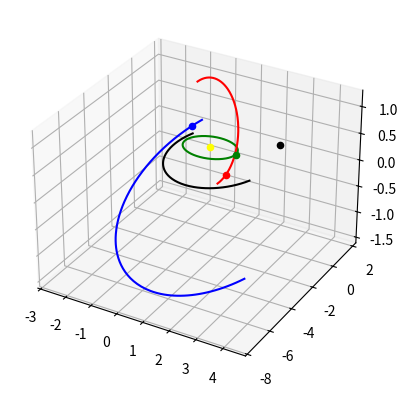

The matplotlib source for this figure:
# -*- coding: utf-8 -*-
"""
[redacted]
"""

from math import atan, atan2, sin, cos, pi, sqrt
from random import normalvariate, expovariate, uniform, seed
import matplotlib.pyplot as plt
import numpy as np

seed(3)

# Parameters
semiMajorMean = 2
semiMajorStd = 1
semiMajorMax = 4
semiMajorMin = 0
eccentricityMean = 0.4
eccentricityStd = 0.2
eccentricityMin = 0
eccentricityMax = 1
inclinationMean = 0.02
inclinationMin = 0
inclinationMax = 180
anomalyMin = 0
anomalyMax = 360
raanMin = 0
raanMax = 360
argPeriMin = 0
argPeriMax = 360
magMin = 15
magMax = 25

# Rotation matrices
def R_1(a):
    R = np.array([[1, 0, 0],
                  [0, cos(a), sin(a)],
                  [0, -1*sin(a), cos(a)]])
    return R

def R_2(a):
    R = np.array([[cos(a), 0, sin(a)],
                  [0, 1, 0],
                  [-1*sin(a), 0, cos(a)]])
    return R

def R_3(a):
    R = np.array([[cos(a), 1*sin(a), 0],
                  [-1*sin(a), cos(a), 0],
                  [0, 0, 1]])
    return R


def gen_asteroid():
    semiMajor = semiMajorMin
    eccentricity = eccentricityMin
    inclination = inclinationMin
    anomaly = anomalyMin
    raan = raanMin
    argPeri = argPeriMin
    
    while not (semiMajor > semiMajorMin and semiMajor < semiMajorMax):
        semiMajor = normalvariate(semiMajorMean, semiMajorStd)
    
    while not (eccentricity > eccentricityMin and eccentricity < eccentricityMax):
        eccentricity = normalvariate(eccentricityMean, eccentricityStd)
    
    while not (inclination > inclinationMin and inclination < inclinationMax):
        inclination = expovariate(inclinationMean)
        
    anomaly = uniform(anomalyMin, anomalyMax)
    raan = uniform(raanMin, raanMax)
    argPeri = uniform(argPeriMin, argPeriMax)
    mag = uniform(magMin, magMax)
    
    return [semiMajor, eccentricity, inclination, anomaly, raan,
            argPeri]

def pos_heliocentric(a, e, i, theta, raan, argPeri):
    i = i/180*pi
    raan = raan/180*pi
    argPeri = argPeri/180*pi
    theta = theta/180*pi
    
    r = a*(1+e**2)/(1+e*cos(theta))
    r_orbit = np.array([[r*cos(theta)],
                        [r*sin(theta)],
                        [0]])
    
    r_helio = R_3(-1*raan) @ R_1(-1*i) @ R_3(-1*argPeri) @ r_orbit
    
    return r_helio

def calc_MOID(a, e, i, raan, argPeri):
    MOID = 1000
    for theta in range(-180, 180):
        position = pos_heliocentric(a, e, i, theta, raan, argPeri)
        x = position[0][0]
        y = position[1][0]
        z = position[2][0]
        a = atan2(y, x)
        x_e = cos(a)
        y_e = sin(a)
        d = sqrt((x-x_e)**2 + (y-y_e)**2 + z**2)
        print(theta, [x, y, z, x_e, y_e, d])
        if d < MOID:
            MOID = d
    return MOID
        

fig = plt.figure()
ax = fig.add_subplot(projection='3d')
ax.scatter(0, 0, 0, c='yellow')

# Earth
positions = [pos_heliocentric(1, 0, 0, theta, 0, 0) for theta in range(0, 360)]
xs = [item[0][0] for item in positions]
ys = [item[1][0] for item in positions]
zs = [item[2][0] for item in positions]

ax.plot(xs, ys, zs, c='green')
ax.scatter(*pos_heliocentric(1, 0, 0, 0, 0, 0), c='green')

for i in range(3):
    color = ['red', 'black', 'blue'][i]
    asteroid = gen_asteroid()
    print(pos_heliocentric(*asteroid))
    print(calc_MOID(asteroid[0],
                    asteroid[1],
                    asteroid[2],
                    asteroid[4],
                    asteroid[5]))
    
    positions = [pos_heliocentric(asteroid[0],
                                  asteroid[1],
                                  asteroid[2],
                                  theta,
                                  asteroid[4],
                                  asteroid[5])
                 for theta in range(0, 180)]
    
    xs = [item[0][0] for item in positions]
    ys = [item[1][0] for item in positions]
    zs = [item[2][0] for item in positions]
    
    ax.plot(xs, ys, zs, c=color)
    ax.scatter(*pos_heliocentric(*asteroid), c=color)

# for angle in range(0, 360):
#     ax.view_init(30, angle)
#     plt.draw()
#     plt.pause(.001)